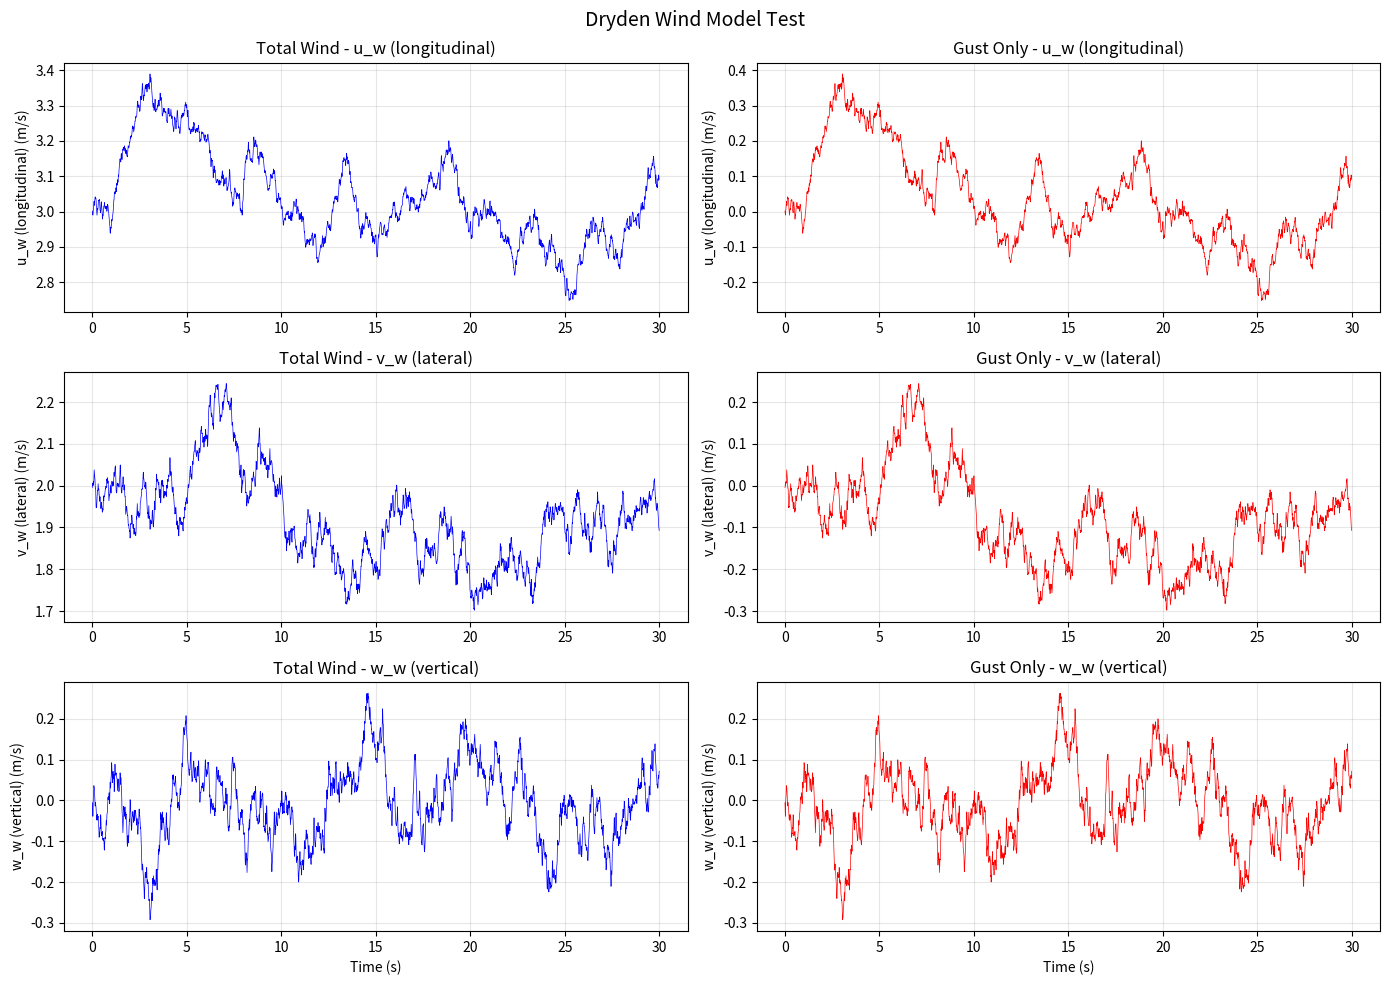

Python code for this plot:
"""
风速模型模块
实现稳定风和德莱登（Dryden）干扰风模型

参考：《小型无人机理论与控制》第四章
"""

import numpy as np
from scipy import signal


class DrydenWindModel:
    """
    德莱登风速模型

    将白噪声通过传递函数转换为具有真实统计特性的干扰风
    """

    # 德莱登风速模型参数（表4.1）
    TURBULENCE_PARAMS = {
        'light_low': {  # 高度低、轻度干扰
            'altitude': 50,
            'Lu': 200, 'Lv': 200, 'Lw': 50,
            'sigma_u': 1.06, 'sigma_v': 1.06, 'sigma_w': 0.7
        },
        'moderate_low': {  # 高度低、中度干扰
            'altitude': 50,
            'Lu': 200, 'Lv': 200, 'Lw': 50,
            'sigma_u': 2.12, 'sigma_v': 2.12, 'sigma_w': 1.4
        },
        'light_medium': {  # 高度中等、轻度干扰
            'altitude': 600,
            'Lu': 533, 'Lv': 533, 'Lw': 533,
            'sigma_u': 1.5, 'sigma_v': 1.5, 'sigma_w': 1.5
        },
        'moderate_medium': {  # 高度中等、中度干扰
            'altitude': 600,
            'Lu': 533, 'Lv': 533, 'Lw': 533,
            'sigma_u': 3.0, 'sigma_v': 3.0, 'sigma_w': 3.0
        }
    }

    def __init__(self, Va, turbulence_level='light_low', dt=0.01):
        """
        初始化德莱登风速模型

        参数:
            Va: 名义空速 (m/s)
            turbulence_level: 湍流等级 ('light_low', 'moderate_low', 'light_medium', 'moderate_medium')
            dt: 仿真时间步长 (s)
        """
        self.Va = Va
        self.dt = dt

        # 获取湍流参数
        params = self.TURBULENCE_PARAMS.get(turbulence_level, self.TURBULENCE_PARAMS['light_low'])
        self.Lu = params['Lu']
        self.Lv = params['Lv']
        self.Lw = params['Lw']
        self.sigma_u = params['sigma_u']
        self.sigma_v = params['sigma_v']
        self.sigma_w = params['sigma_w']

        # 创建离散传递函数
        self._create_discrete_filters()

        # 滤波器状态
        self.reset()

    def _create_discrete_filters(self):
        """创建离散化的德莱登传递函数"""
        Va = max(self.Va, 1.0)  # 避免除零

        # Hu(s) = σu * sqrt(2*Va/Lu) * 1/(s + Va/Lu)
        # 这是一阶低通滤波器
        num_u = [self.sigma_u * np.sqrt(2 * Va / self.Lu)]
        den_u = [1, Va / self.Lu]
        self.sys_u = signal.TransferFunction(num_u, den_u)
        self.sys_u_d = self.sys_u.to_discrete(self.dt, method='bilinear')

        # Hv(s) = σv * sqrt(3*Va/Lv) * (s + Va/(sqrt(3)*Lv)) / (s + Va/Lv)^2
        # 这是二阶系统
        a_v = Va / self.Lv
        b_v = Va / (np.sqrt(3) * self.Lv)
        gain_v = self.sigma_v * np.sqrt(3 * Va / self.Lv)
        num_v = [gain_v, gain_v * b_v]
        den_v = [1, 2 * a_v, a_v**2]
        self.sys_v = signal.TransferFunction(num_v, den_v)
        self.sys_v_d = self.sys_v.to_discrete(self.dt, method='bilinear')

        # Hw(s) = σw * sqrt(3*Va/Lw) * (s + Va/(sqrt(3)*Lw)) / (s + Va/Lw)^2
        a_w = Va / self.Lw
        b_w = Va / (np.sqrt(3) * self.Lw)
        gain_w = self.sigma_w * np.sqrt(3 * Va / self.Lw)
        num_w = [gain_w, gain_w * b_w]
        den_w = [1, 2 * a_w, a_w**2]
        self.sys_w = signal.TransferFunction(num_w, den_w)
        self.sys_w_d = self.sys_w.to_discrete(self.dt, method='bilinear')

    def reset(self):
        """重置滤波器状态"""
        # 初始化滤波器状态
        self.zi_u = np.zeros(max(len(self.sys_u_d.den) - 1, 1))
        self.zi_v = np.zeros(max(len(self.sys_v_d.den) - 1, 1))
        self.zi_w = np.zeros(max(len(self.sys_w_d.den) - 1, 1))

    def update(self):
        """
        更新风速（单步）

        返回:
            [u_wg, v_wg, w_wg]: 机体坐标系下的干扰风分量 (m/s)
        """
        # 生成白噪声输入
        noise_u = np.random.randn()
        noise_v = np.random.randn()
        noise_w = np.random.randn()

        # 通过离散滤波器
        u_wg, self.zi_u = signal.lfilter(
            self.sys_u_d.num, self.sys_u_d.den, [noise_u], zi=self.zi_u
        )
        v_wg, self.zi_v = signal.lfilter(
            self.sys_v_d.num, self.sys_v_d.den, [noise_v], zi=self.zi_v
        )
        w_wg, self.zi_w = signal.lfilter(
            self.sys_w_d.num, self.sys_w_d.den, [noise_w], zi=self.zi_w
        )

        return np.array([u_wg[0], v_wg[0], w_wg[0]])


class WindModel:
    """
    完整风速模型

    包括稳定风和干扰风（阵风）
    """

    def __init__(self, Va=20, steady_wind_ned=None, turbulence_level='light_low', dt=0.01):
        """
        初始化风速模型

        参数:
            Va: 名义空速 (m/s)
            steady_wind_ned: 稳定风在NED坐标系的分量 [wn, we, wd] (m/s)
            turbulence_level: 湍流等级，None表示无干扰风
            dt: 仿真时间步长 (s)
        """
        # 稳定风（NED坐标系）
        if steady_wind_ned is None:
            self.steady_wind_ned = np.zeros(3)
        else:
            self.steady_wind_ned = np.array(steady_wind_ned)

        # 干扰风模型
        self.turbulence_level = turbulence_level
        if turbulence_level is not None:
            self.dryden = DrydenWindModel(Va, turbulence_level, dt)
        else:
            self.dryden = None

        # 当前干扰风
        self.gust_body = np.zeros(3)

    def rotation_matrix_inertial_to_body(self, phi, theta, psi):
        """
        计算从惯性坐标系到机体坐标系的旋转矩阵 R_v^b

        参数:
            phi: 滚转角 (rad)
            theta: 俯仰角 (rad)
            psi: 偏航角 (rad)

        返回:
            3x3旋转矩阵
        """
        c_phi = np.cos(phi)
        s_phi = np.sin(phi)
        c_theta = np.cos(theta)
        s_theta = np.sin(theta)
        c_psi = np.cos(psi)
        s_psi = np.sin(psi)

        # R_v^b = (R_b^v)^T
        R = np.array([
            [c_theta * c_psi, c_theta * s_psi, -s_theta],
            [s_phi * s_theta * c_psi - c_phi * s_psi,
             s_phi * s_theta * s_psi + c_phi * c_psi,
             s_phi * c_theta],
            [c_phi * s_theta * c_psi + s_phi * s_psi,
             c_phi * s_theta * s_psi - s_phi * c_psi,
             c_phi * c_theta]
        ])
        return R

    def update(self, phi, theta, psi):
        """
        更新并获取机体坐标系下的风速

        参数:
            phi, theta, psi: 欧拉角 (rad)

        返回:
            wind_body: 机体坐标系下的风速 [uw, vw, ww] (m/s)
            wind_ned: NED坐标系下的风速 [wn, we, wd] (m/s)
        """
        # 稳定风转换到机体坐标系
        R_v_b = self.rotation_matrix_inertial_to_body(phi, theta, psi)
        steady_wind_body = R_v_b @ self.steady_wind_ned

        # 更新干扰风
        if self.dryden is not None:
            self.gust_body = self.dryden.update()
        else:
            self.gust_body = np.zeros(3)

        # 总风速（机体坐标系）
        wind_body = steady_wind_body + self.gust_body

        # 总风速（NED坐标系）- 用于输出
        # 稳定风已经是NED，干扰风需要转换回去
        R_b_v = R_v_b.T
        gust_ned = R_b_v @ self.gust_body
        wind_ned = self.steady_wind_ned + gust_ned

        return wind_body, wind_ned

    def get_wind_body(self, phi, theta, psi):
        """
        获取机体坐标系下的风速（不更新干扰风）

        参数:
            phi, theta, psi: 欧拉角 (rad)

        返回:
            wind_body: [uw, vw, ww] (m/s)
        """
        R_v_b = self.rotation_matrix_inertial_to_body(phi, theta, psi)
        steady_wind_body = R_v_b @ self.steady_wind_ned
        return steady_wind_body + self.gust_body

    def set_steady_wind(self, wn, we, wd):
        """
        设置稳定风（NED坐标系）

        参数:
            wn: 北向风速 (m/s)
            we: 东向风速 (m/s)
            wd: 下向风速 (m/s)
        """
        self.steady_wind_ned = np.array([wn, we, wd])

    def reset(self):
        """重置风速模型"""
        if self.dryden is not None:
            self.dryden.reset()
        self.gust_body = np.zeros(3)


if __name__ == "__main__":
    import matplotlib.pyplot as plt

    print("=== 德莱登风速模型测试 ===")

    # 创建风速模型
    Va = 20.0
    dt = 0.01
    duration = 30.0  # 仿真30秒

    wind_model = WindModel(
        Va=Va,
        steady_wind_ned=[3, 2, 0],  # 稳定风：北风3m/s，东风2m/s
        turbulence_level='moderate_low',
        dt=dt
    )

    # 仿真
    t = np.arange(0, duration, dt)
    wind_history = []
    gust_history = []

    # 假设飞机保持平飞
    phi, theta, psi = 0, 0, 0

    for _ in t:
        wind_body, wind_ned = wind_model.update(phi, theta, psi)
        wind_history.append(wind_body.copy())
        gust_history.append(wind_model.gust_body.copy())

    wind_history = np.array(wind_history)
    gust_history = np.array(gust_history)

    # 绘图
    fig, axes = plt.subplots(3, 2, figsize=(14, 10))
    fig.suptitle('Dryden Wind Model Test', fontsize=14)

    labels = ['u_w (longitudinal)', 'v_w (lateral)', 'w_w (vertical)']
    for i in range(3):
        # 总风速
        ax = axes[i, 0]
        ax.plot(t, wind_history[:, i], 'b-', linewidth=0.5)
        ax.set_ylabel(f'{labels[i]} (m/s)')
        ax.set_title(f'Total Wind - {labels[i]}')
        ax.grid(True, alpha=0.3)
        if i == 2:
            ax.set_xlabel('Time (s)')

        # 干扰风
        ax = axes[i, 1]
        ax.plot(t, gust_history[:, i], 'r-', linewidth=0.5)
        ax.set_ylabel(f'{labels[i]} (m/s)')
        ax.set_title(f'Gust Only - {labels[i]}')
        ax.grid(True, alpha=0.3)
        if i == 2:
            ax.set_xlabel('Time (s)')

    plt.tight_layout()
    plt.show()

    # 统计信息
    print("\n=== 干扰风统计 ===")
    print(f"u_wg: mean={gust_history[:, 0].mean():.3f}, std={gust_history[:, 0].std():.3f}")
    print(f"v_wg: mean={gust_history[:, 1].mean():.3f}, std={gust_history[:, 1].std():.3f}")
    print(f"w_wg: mean={gust_history[:, 2].mean():.3f}, std={gust_history[:, 2].std():.3f}")
